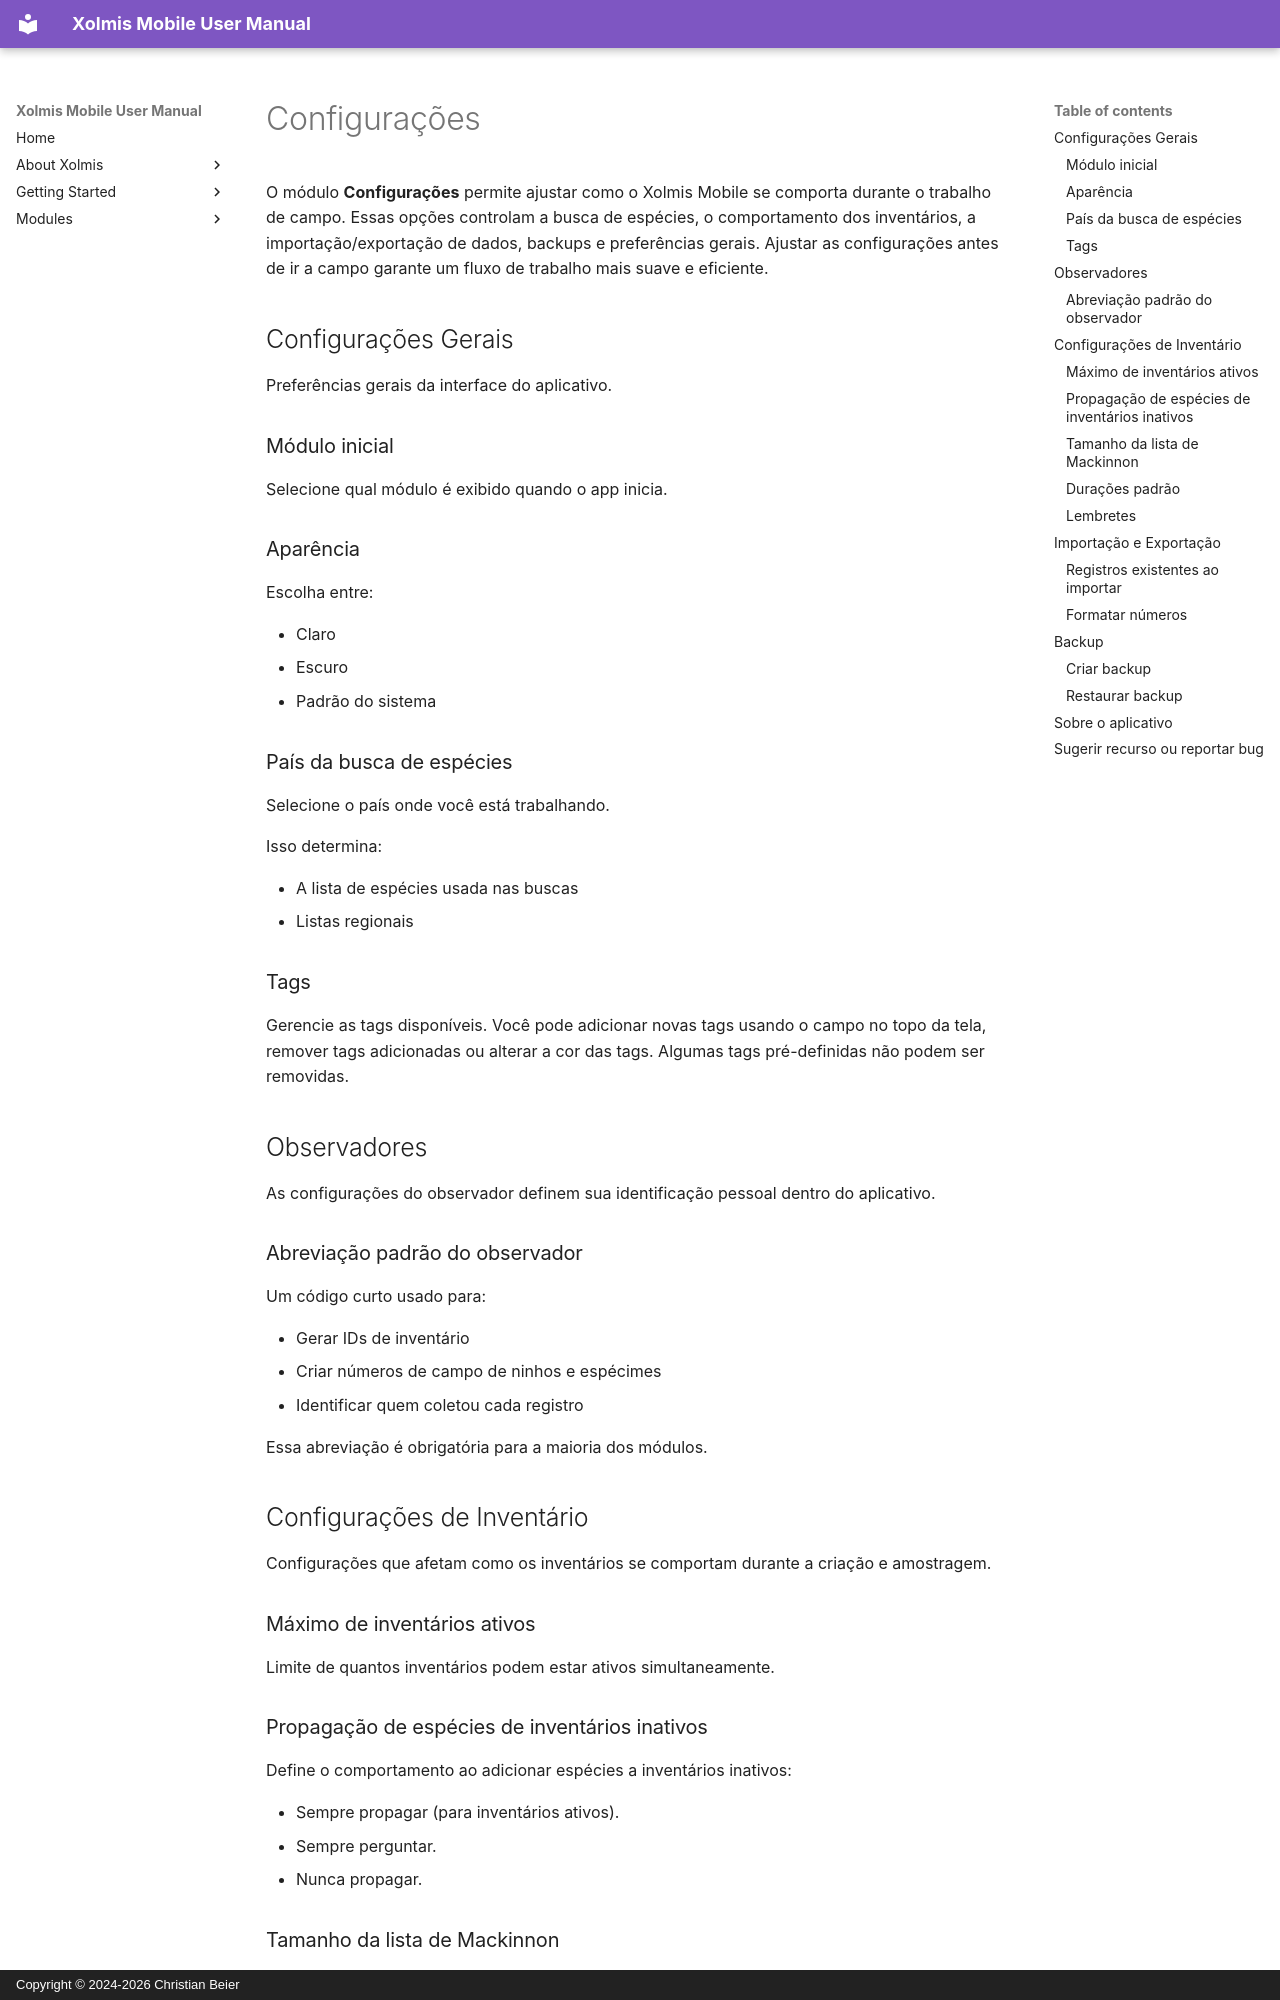

repository: cbeier-studio/xolmis_mobile · page: pt/settings.html · generator: mkdocs · copyright: Copyright © 2024-2026 Christian Beier

# Configurações

O módulo **Configurações** permite ajustar como o Xolmis Mobile se comporta durante o trabalho de campo. Essas opções controlam a busca de espécies, o comportamento dos inventários, a importação/exportação de dados, backups e preferências gerais. Ajustar as configurações antes de ir a campo garante um fluxo de trabalho mais suave e eficiente.

## Configurações Gerais

Preferências gerais da interface do aplicativo.

### Módulo inicial

Selecione qual módulo é exibido quando o app inicia.

### Aparência

Escolha entre:

- Claro
- Escuro
- Padrão do sistema

### País da busca de espécies

Selecione o país onde você está trabalhando.

Isso determina:

- A lista de espécies usada nas buscas
- Listas regionais

### Tags

Gerencie as tags disponíveis. Você pode adicionar novas tags usando o campo no topo da tela, remover tags adicionadas ou alterar a cor das tags. Algumas tags pré-definidas não podem ser removidas.

## Observadores

As configurações do observador definem sua identificação pessoal dentro do aplicativo.

### Abreviação padrão do observador

Um código curto usado para:

- Gerar IDs de inventário
- Criar números de campo de ninhos e espécimes
- Identificar quem coletou cada registro

Essa abreviação é obrigatória para a maioria dos módulos.

## Configurações de Inventário

Configurações que afetam como os inventários se comportam durante a criação e amostragem.

### Máximo de inventários ativos

Limite de quantos inventários podem estar ativos simultaneamente.

### Propagação de espécies de inventários inativos

Define o comportamento ao adicionar espécies a inventários inativos: 

- Sempre propagar (para inventários ativos). 
- Sempre perguntar.
- Nunca propagar.
